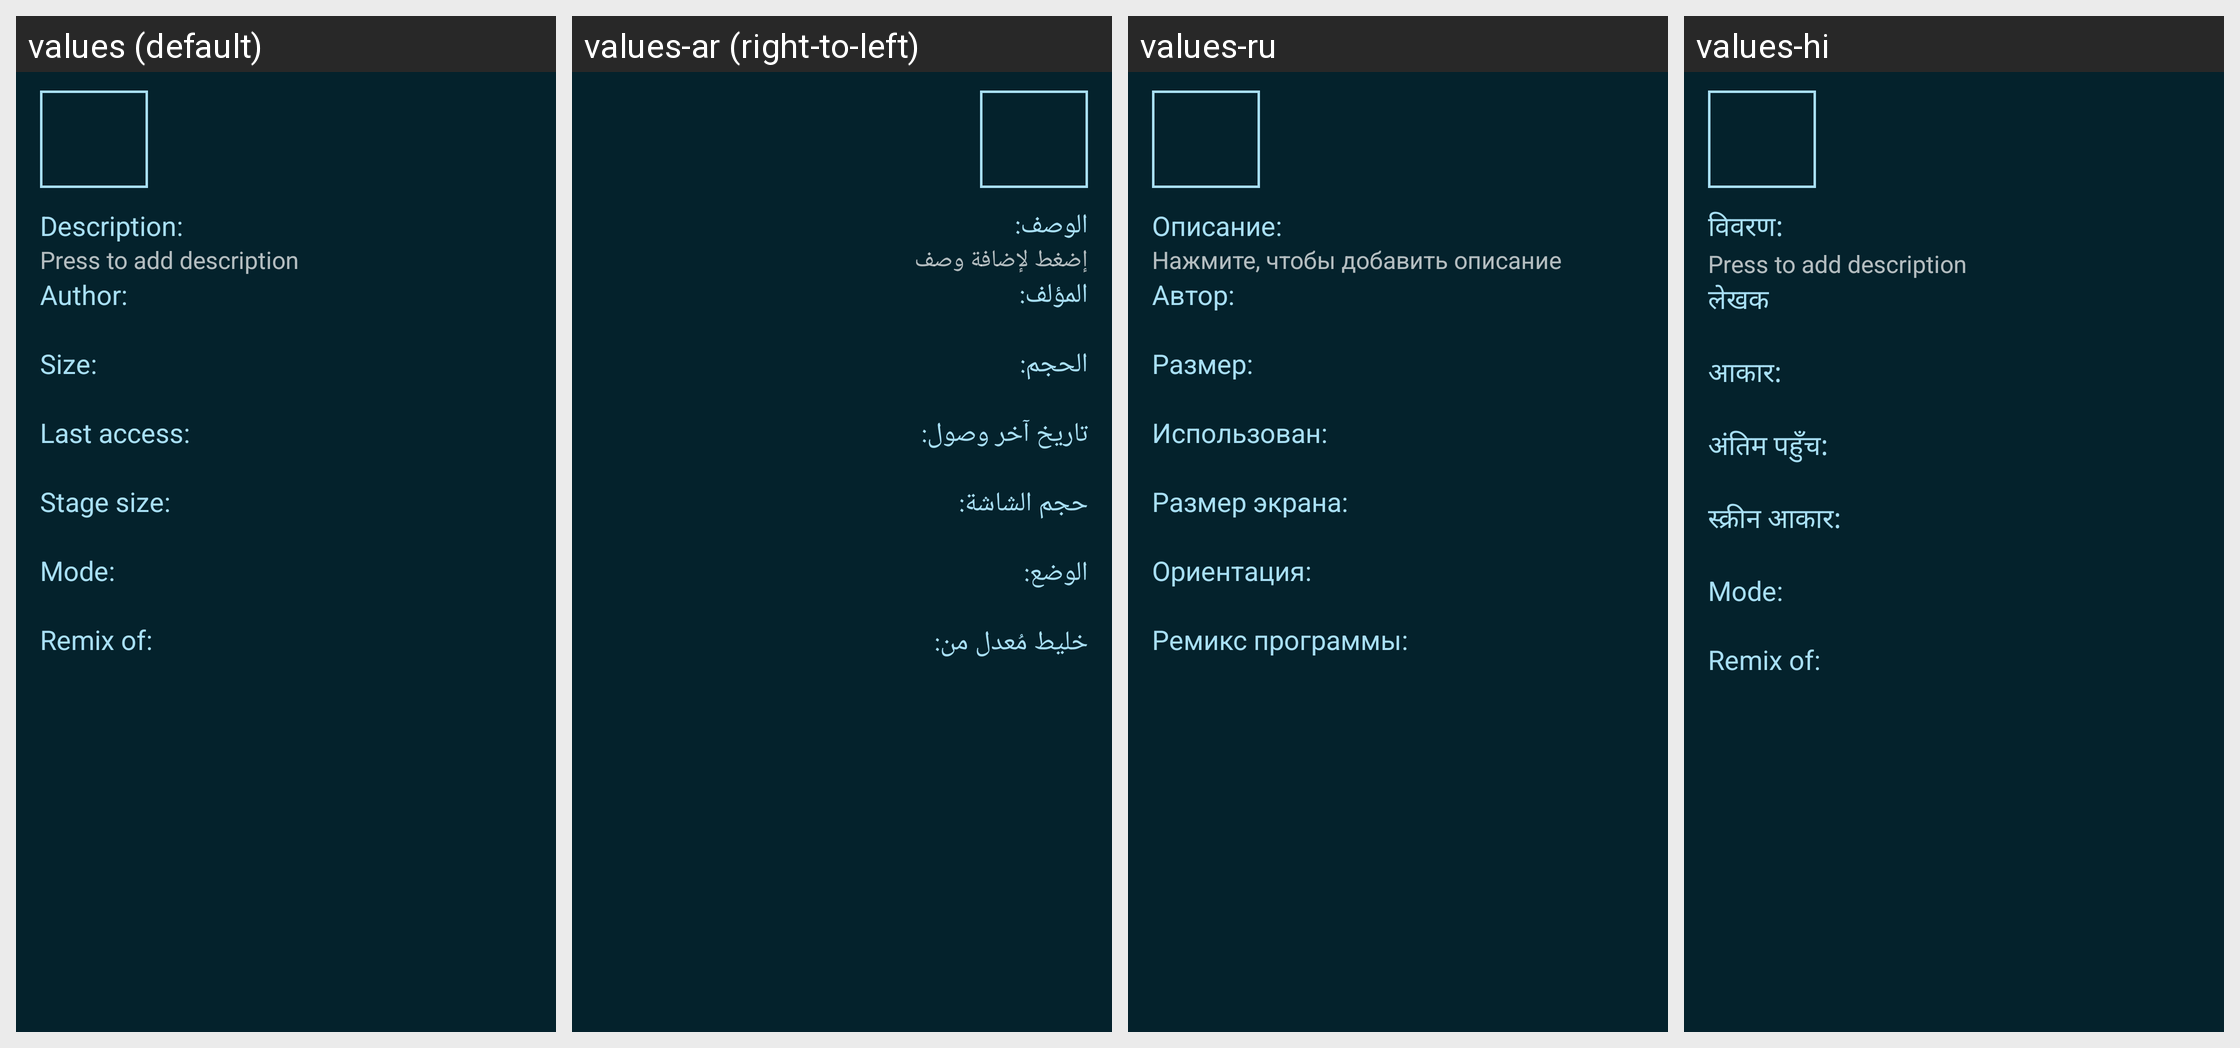

Here is an Android app screen in its default locale and in the app's own translations. Write out the translated-string differences for the strings that appear on this screen.
Android screen res/layout/fragment_project_show_details.xml rendered under 4 locales, left to right: values (default), values-ar (right-to-left), values-ru, values-hi. Device: Nexus 5 (rendered at 1080×1920; each locale shown at half size, 540×960, under a caption strip naming it); theme Catroid.
Other locales in the repository, not shown: values-az, values-bg, values-bs, values-ca, values-cs, values-da, values-de, values-el, values-en-rAU, values-en-rCA, values-en-rGB, values-es, values-fa, values-fr, values-gl, values-gu, values-hr, values-hu, values-in, values-it, values-iw, values-ja, values-kk, values-kn, values-ko, values-lt, values-mk, values-ml, values-ms, values-nl, values-no, values-pl, values-pt, values-pt-rBR, values-ro, values-sd, values-sk, values-sl, values-sq, values-sr-rCS, values-sr-rSP, values-sv, values-sw, values-ta, values-te, values-th, values-tr, values-ur, values-vi, values-zh-rCN, values-zh-rTW.
Strings drawn on this screen, with the default value and each locale's value (text and hints the layout hard-codes, and strings that could not be matched under every locale, appear in the picture but are not listed):

description
  values: Description:
  values-ar: الوصف:
  values-ru: Описание:
  values-hi: विवरण:

description_hint
  values: Press to add description
  values-ar: إضغط لإضافة وصف
  values-ru: Нажмите, чтобы добавить описание
  values-hi: Press to add description

author
  values: Author:
  values-ar: المؤلف:
  values-ru: Автор:
  values-hi: लेखक

size
  values: Size:
  values-ar: الحجم:
  values-ru: Размер:
  values-hi: आकार:

last_used
  values: Last access:
  values-ar: تاريخ آخر وصول:
  values-ru: Использован:
  values-hi: अंतिम पहुँच:

screen_size
  values: Stage size:
  values-ar: حجم الشاشة:
  values-ru: Размер экрана:
  values-hi: स्क्रीन आकार:

mode
  values: Mode:
  values-ar: الوضع:
  values-ru: Ориентация:
  values-hi: Mode:

remix_of
  values: Remix of:
  values-ar: خليط مُعدل من:
  values-ru: Ремикс программы:
  values-hi: Remix of:
